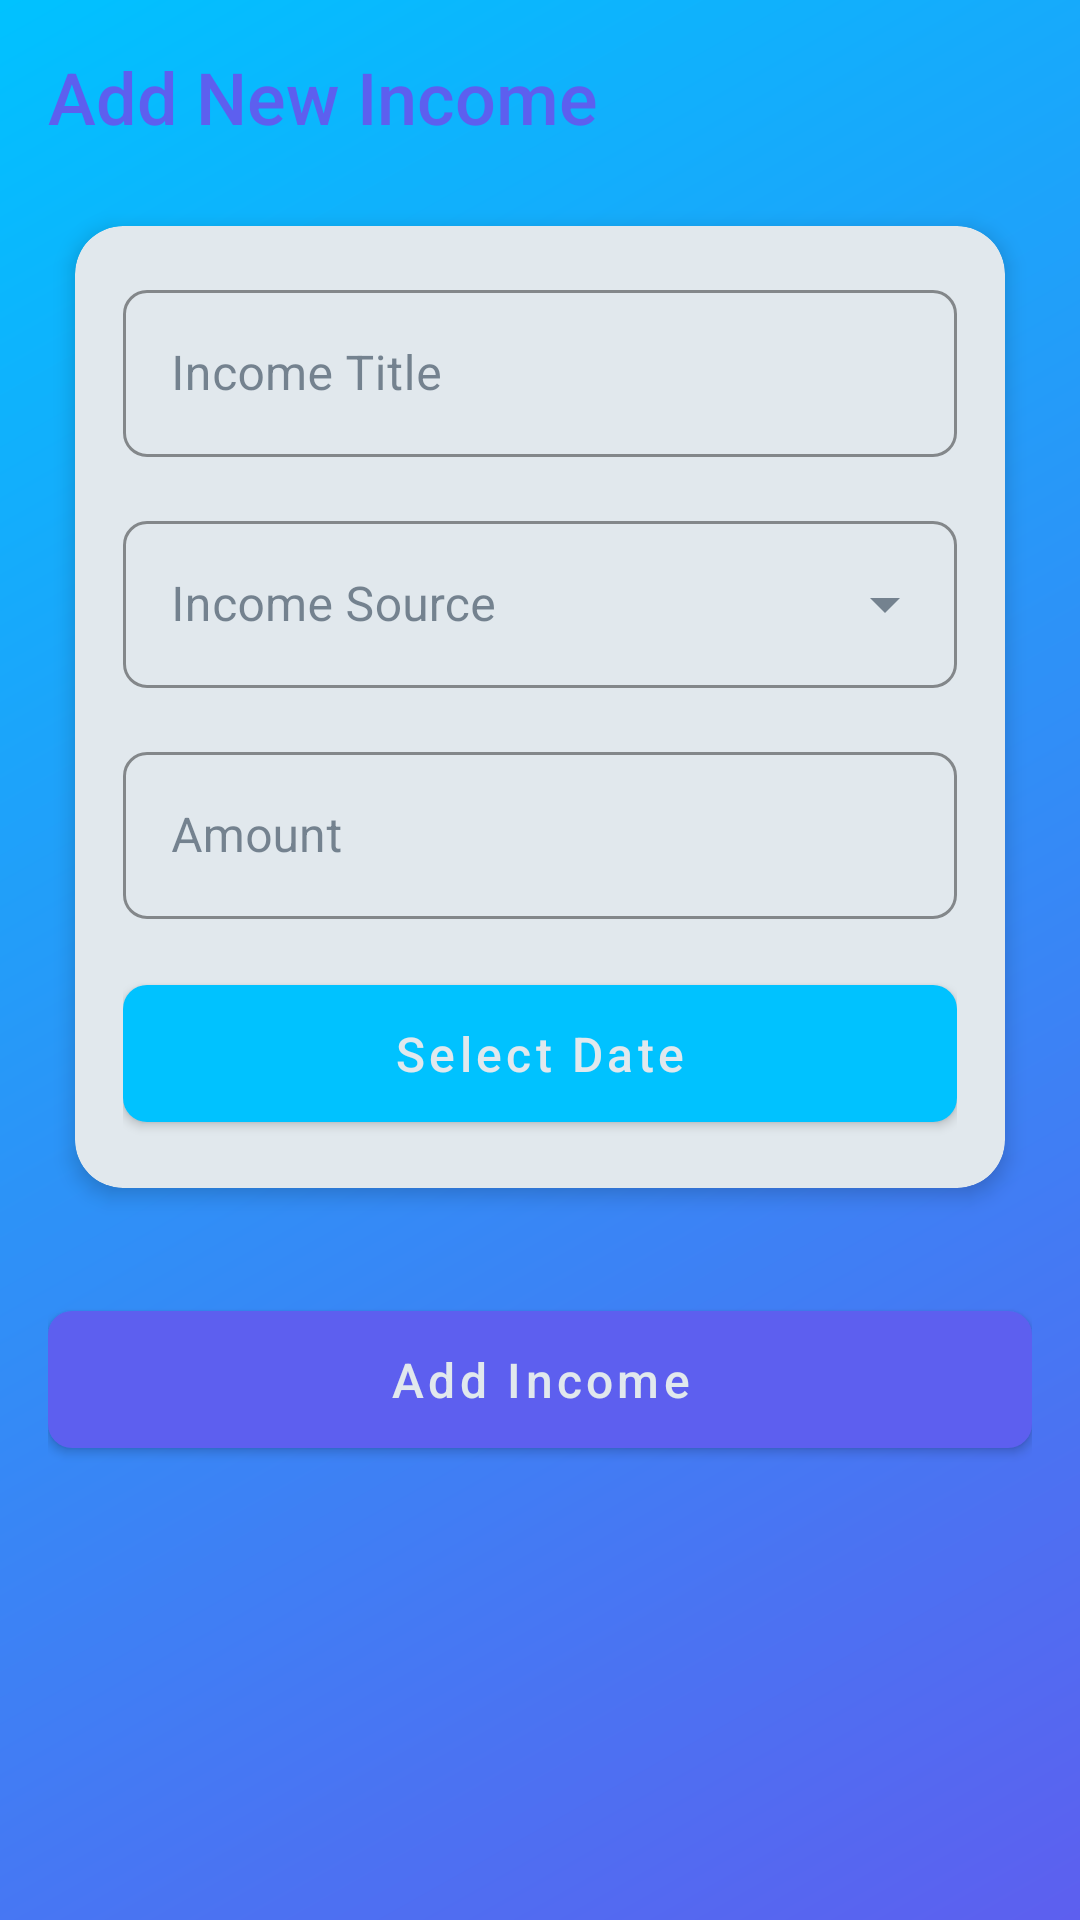

Reconstruct the res/layout file that produces this screen, plus the resources it refers to.
<!-- AndroidManifest.xml: application theme Theme.BucksBuffer -->
<!-- res/layout/activity_add_income.xml -->
<?xml version="1.0" encoding="utf-8"?>
<ScrollView xmlns:android="http://schemas.android.com/apk/res/android"
    xmlns:app="http://schemas.android.com/apk/res-auto"
    android:layout_width="match_parent"
    android:layout_height="match_parent"
    android:background="@drawable/gradient_background">

    <LinearLayout
        android:layout_width="match_parent"
        android:layout_height="wrap_content"
        android:orientation="vertical"
        android:padding="16dp">

        <TextView
            android:layout_width="wrap_content"
            android:layout_height="wrap_content"
            android:text="Add New Income"
            android:textSize="24sp"
            android:textColor="@color/colorPrimary"
            android:fontFamily="sans-serif-medium"
            android:layout_marginBottom="16dp"/>

        <com.google.android.material.card.MaterialCardView
            android:layout_width="match_parent"
            android:layout_height="wrap_content"
            app:cardCornerRadius="16dp"
            app:cardElevation="4dp"
            app:cardUseCompatPadding="true">

            <LinearLayout
                android:layout_width="match_parent"
                android:layout_height="wrap_content"
                android:orientation="vertical"
                android:padding="16dp">

                <com.google.android.material.textfield.TextInputLayout
                    android:layout_width="match_parent"
                    android:layout_height="wrap_content"
                    android:hint="Income Title"
                    app:boxStrokeColor="@color/colorPrimary"
                    app:hintTextColor="@color/colorPrimary"
                    style="@style/Widget.MaterialComponents.TextInputLayout.OutlinedBox">

                    <com.google.android.material.textfield.TextInputEditText
                        android:id="@+id/editTextIncomeTitle"
                        android:layout_width="match_parent"
                        android:layout_height="wrap_content"
                        android:inputType="text"
                        android:textColor="@color/textPrimary" />
                </com.google.android.material.textfield.TextInputLayout>

                <com.google.android.material.textfield.TextInputLayout
                    android:layout_width="match_parent"
                    android:layout_height="wrap_content"
                    android:layout_marginTop="16dp"
                    android:hint="Income Source"
                    app:boxStrokeColor="@color/colorPrimary"
                    app:hintTextColor="@color/colorPrimary"
                    style="@style/Widget.MaterialComponents.TextInputLayout.OutlinedBox.ExposedDropdownMenu">

                    <AutoCompleteTextView
                        android:id="@+id/spinnerSource"
                        android:layout_width="match_parent"
                        android:layout_height="wrap_content"
                        android:inputType="none"
                        android:textColor="@color/textPrimary" />
                </com.google.android.material.textfield.TextInputLayout>

                <com.google.android.material.textfield.TextInputLayout
                    android:layout_width="match_parent"
                    android:layout_height="wrap_content"
                    android:layout_marginTop="16dp"
                    android:hint="Amount"
                    app:boxStrokeColor="@color/colorPrimary"
                    app:hintTextColor="@color/colorPrimary"
                    app:startIconTint="@color/colorPrimary"
                    style="@style/Widget.MaterialComponents.TextInputLayout.OutlinedBox">

                    <com.google.android.material.textfield.TextInputEditText
                        android:id="@+id/editTextAmount"
                        android:layout_width="match_parent"
                        android:layout_height="wrap_content"
                        android:inputType="numberDecimal"
                        android:textColor="@color/textPrimary" />
                </com.google.android.material.textfield.TextInputLayout>

                <com.google.android.material.button.MaterialButton
                    android:id="@+id/buttonDatePicker"
                    android:layout_width="match_parent"
                    android:layout_height="wrap_content"
                    android:layout_marginTop="16dp"
                    android:text="Select Date"
                    android:textColor="@color/colorSurface"
                    app:icon="@drawable/ic_calendar"
                    app:iconGravity="textStart"
                    app:iconTint="@color/colorSurface"
                    app:backgroundTint="@color/colorSecondary"
                    app:cornerRadius="8dp" />
            </LinearLayout>
        </com.google.android.material.card.MaterialCardView>

        <com.google.android.material.button.MaterialButton
            android:id="@+id/buttonAddIncome"
            android:layout_width="match_parent"
            android:layout_height="wrap_content"
            android:layout_marginTop="24dp"
            android:text="Add Income"
            android:textColor="@color/colorSurface"
            app:backgroundTint="@color/colorPrimary"
            app:cornerRadius="8dp"
            app:iconGravity="textStart"
            app:iconTint="@color/colorSurface" />

    </LinearLayout>
</ScrollView>
<!-- resources referenced by this layout -->
<resources>
  <color name="colorPrimary">#5D5FEF</color>
  <color name="colorSecondary">#00C2FF</color>
  <color name="colorSurface">#E1E8ED</color>
  <color name="textPrimary">#2C3E50</color>
  <!-- drawable gradient_background (drawable) -->
  <?xml version="1.0" encoding="utf-8"?>
  <shape xmlns:android="http://schemas.android.com/apk/res/android">
      <gradient
          android:startColor="@color/gradientStart"
          android:endColor="@color/gradientEnd"
          android:angle="135"/>
  </shape>
  <style name="Theme.BucksBuffer" parent="Theme.MaterialComponents.DayNight.NoActionBar">
          
          <item name="colorPrimary">@color/colorPrimary</item>
          <item name="colorPrimaryVariant">@color/colorPrimaryDark</item>
          <item name="colorOnPrimary">@color/colorSurface</item>
          
          <item name="colorSecondary">@color/colorSecondary</item>
          <item name="colorSecondaryVariant">@color/colorSecondaryDark</item>
          <item name="colorOnSecondary">@color/colorSurface</item>
          
          <item name="android:statusBarColor" tools:targetApi="l">?attr/colorPrimaryVariant</item>
          
          <item name="android:windowBackground">@color/colorBackground</item>
          <item name="android:textColorPrimary">@color/textPrimary</item>
          <item name="android:textColorSecondary">@color/textSecondary</item>
          <item name="android:textColorHint">@color/textHint</item>
          <item name="materialButtonStyle">@style/Widget.BucksBuffer.Button</item>
          <item name="textInputStyle">@style/Widget.BucksBuffer.TextInputLayout</item>
          <item name="colorSurface">@color/colorSurface</item>
          <item name="colorOnSurface">@color/colorOnSurface</item>
      </style>
  <color name="gradientStart">#5D5FEF</color>
  <color name="gradientEnd">#00C2FF</color>
  <color name="colorPrimaryDark">#4648C4</color>
  <color name="colorSecondaryDark">#0099CC</color>
  <color name="colorBackground">#F0F4F8</color>
  <color name="textSecondary">#34495E</color>
  <color name="textHint">#95A5A6</color>
  <style name="Widget.BucksBuffer.Button" parent="Widget.MaterialComponents.Button">
          <item name="android:textAllCaps">false</item>
          <item name="android:paddingTop">12dp</item>
          <item name="android:paddingBottom">12dp</item>
          <item name="android:textSize">16sp</item>
      </style>
  <style name="Widget.BucksBuffer.TextInputLayout" parent="Widget.MaterialComponents.TextInputLayout.OutlinedBox">
          <item name="boxStrokeWidth">2dp</item>
          <item name="boxCornerRadiusTopStart">8dp</item>
          <item name="boxCornerRadiusTopEnd">8dp</item>
          <item name="boxCornerRadiusBottomStart">8dp</item>
          <item name="boxCornerRadiusBottomEnd">8dp</item>
      </style>
  <color name="colorOnSurface">#2C3E50</color>
</resources>
